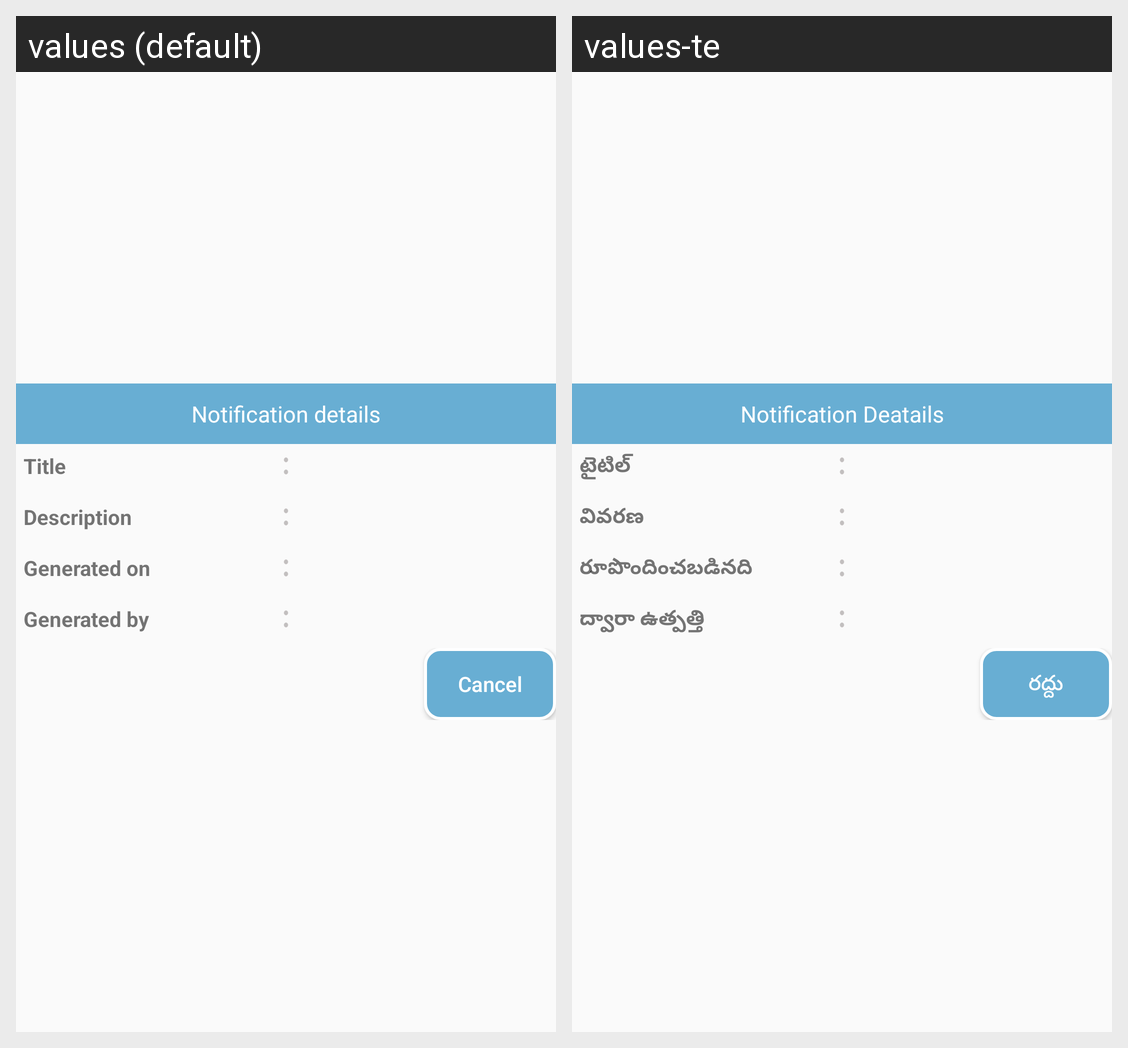

This grid shows one Android layout under two languages. Give, for every string resource on the screen, its name, the default text and each shown locale's text.
Android screen res/layout/add_dialog_notification.xml rendered under 2 locales, left to right: values (default), values-te. Device: Nexus 5 (rendered at 1080×1920; each locale shown at half size, 540×960, under a caption strip naming it); theme AppTheme.
Strings drawn on this screen, with the default value and each locale's value (text and hints the layout hard-codes, and strings that could not be matched under every locale, appear in the picture but are not listed):

notification_deatails
  values: Notification details
  values-te: Notification Deatails

title
  values: Title
  values-te: టైటిల్

description
  values: Description
  values-te: వివరణ

generated_on
  values: Generated on
  values-te: రూపొందించబడినది

generated_by
  values: Generated by
  values-te: ద్వారా ఉత్పత్తి

cancel
  values: Cancel
  values-te: రద్దు
